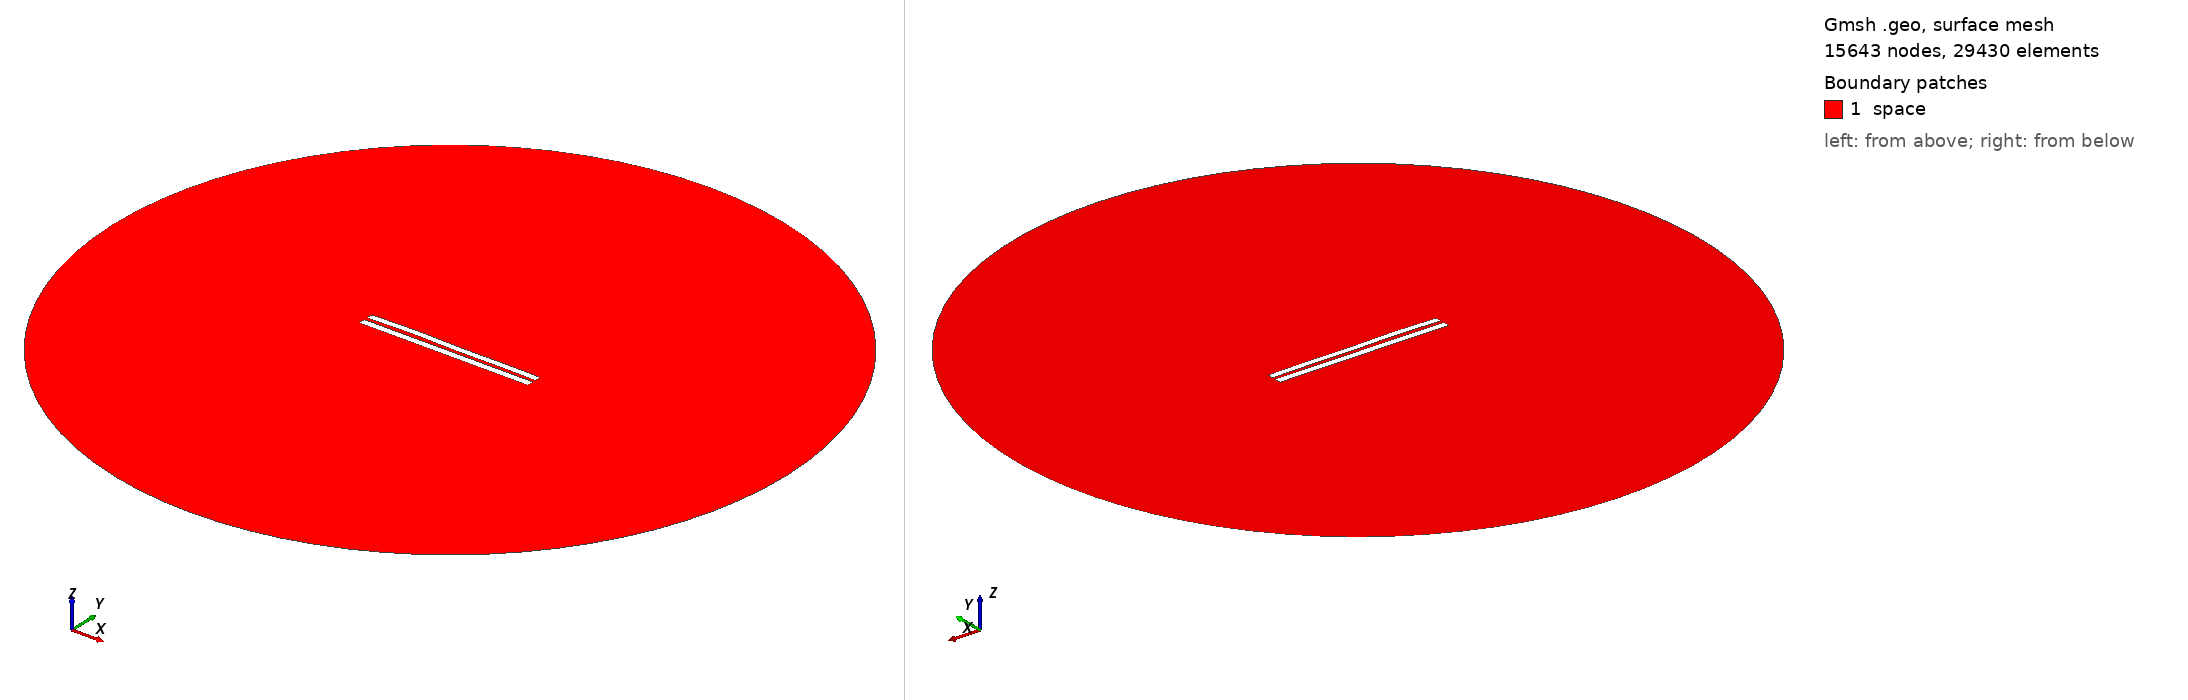

Gmsh geometry script, surface-meshed: 15643 nodes, 29430 surface elements. Boundary patches (legend numbers): 1 space. Left view from above one corner, right view from below the opposite corner. Legend entries are the model's physical surfaces. The drawing asked Gmsh for element sizes between 1% and 20% of the model's largest extent; the script's own settings can give other sizes.

=== 621.geo (drawn) ===
//---------------------------------------
// Geometry kernel
//---------------------------------------

SetFactory("OpenCASCADE");



//---------------------------------------
// Parameters of the geometry
//---------------------------------------

// Overetch of the upper plate
overetch = 0.125;

// Distance between the plates
distance = 2.0;

// Discretization over the x axis (for the deformation)
nx = 50; 

// Length of the plate
L = 100 - overetch; 

// Number of modes
n = 4; 

// 1st mode coefficient
coeff(1) = 0.0;
beta(1) = 0.596864 * 3.1415926535 / L;

// 2nd mode coefficient
coeff(2) = 0.15;
beta(2) = 1.49418 * 3.1415926535 / L;

// 3rd mode coefficient
coeff(3) = 0.15;
beta(3) = 2.50025 * 3.1415926535 / L;

// 4th mode coefficient
coeff(4) = 0.15;
beta(4) = 3.49999 * 3.1415926535 / L;



//---------------------------------------
// Upper plate (deformed rectangle)
//---------------------------------------

// Coordiantes of the upper plate
xmin = -50;
xmax = 50 - overetch;

// Height of the upper plate
yheight = 4 - 2 * overetch;

// Indexes of the points
UpperID[] = {};
LowerID[] = {};
LeftID[] = {};
RightID[] = {};

// Point index
p = 1;

// Horizontal edges
For i In {1:nx}
    x = xmin + (i-1)*(xmax - xmin)/(nx-1);

    y_bottom = distance / 2 + overetch;
    For j In {1:n}
        C = (Cosh(beta(j)*L) + Cos(beta(j)*L)) / (Sinh(beta(j)*L) + Sin(beta(j)*L));
        y_bottom  = y_bottom + coeff(j) * (Cosh(beta(j)*(x+50)) - Cos(beta(j)*(x+50)) - C * (Sinh(beta(j)*(x+50)) - Sin(beta(j)*(x+50))));
    EndFor

    y_top = y_bottom + yheight;

    Point(p) = {x, y_top, 0, 1.0};
    UpperID[i] = p;
    p = p + 1;

    Point(p) = {x, y_bottom, 0, 1.0};
    LowerID[i] = p;
    p = p + 1;
EndFor

// Create point lists
UpperPts[] = {}; LowerPts[] = {};
For i In {1:nx}
  UpperPts[] += {UpperID[i]};
  LowerPts[] += {LowerID[i]};
EndFor

// Build splines
Spline(1) = {UpperPts[]};
Spline(2) = {LowerPts[]};
Line(3) = {LowerPts[nx-1], UpperPts[nx-1]};
Line(4) = {LowerPts[0], UpperPts[0]};

// Build the plane surface
Curve Loop(1) = {2, 3, -1, -4};
Plane Surface(1) = {1};



//---------------------------------------
// Lower plate (rectangle)
//---------------------------------------

// Vertices
Point(1001) = {-50, -1, 0, 1.0};
Point(1002) = { 50, -1, 0, 1.0};
Point(1003) = { 50,  -5, 0, 1.0};
Point(1004) = {-50,  -5, 0, 1.0};

// Edges
Line(5) = {1001, 1002};
Line(6) = {1002, 1003};
Line(7) = {1003, 1004};
Line(8) = {1004, 1001};

// Plane surface
Line Loop(2) = {5, 6, 7, 8};
Plane Surface(2) = {2}; 



//---------------------------------------
// Outer (fictious) boundary
//---------------------------------------

// Points
Point(1005) = {0, 0, 0};       // Center
Point(1006) = {200, 0, 0};     // Start point
Point(1007) = {0, 200, 0};     // 90 degrees
Point(1008) = {-200, 0, 0};    // 180 degrees
Point(1009) = {0, -200, 0};    // 270 degrees

// Circle arcs (each needs start, center, end)
Circle(9) = {1006, 1005, 1007};
Circle(10) = {1007, 1005, 1008};
Circle(11) = {1008, 1005, 1009};
Circle(12) = {1009, 1005, 1006};

// Plane surface for the entire domain
Curve Loop(3) = {9, 10, 11, 12};
Surface(3) = {3};

// Subtract the plates from the whole domain to obtain the actual domain where we want to solve the equations
BooleanDifference{ Surface{3}; Delete; }{ Surface{1}; Surface{2}; Delete; }




//---------------------------------------
// Transfinite Lines/Curves
//---------------------------------------

// Set the number of points on the boundaries
r = 12;
d = 0.15;

// Plates
Transfinite Curve {1} = 50*r/4 Using Progression 1;
Transfinite Line {2} = 50*r Using Progression 1;
Transfinite Curve {3, 4} = 2*r Using Progression 1+d;
Transfinite Line {5} = 50*r Using Progression 1;
Transfinite Line {7} = 50*r/4 Using Progression 1;
Transfinite Line {6} = 2*r Using Progression 1+d;
Transfinite Line {8} = 2*r Using Progression 1-d;

// Outer boundary
Transfinite Line {9, 10, 11, 12} = 20 Using Progression 1;



//---------------------------------------
// Physical groups
//---------------------------------------                

// Physical curves (boundaries)
Physical Line("force_segment", 10) = {2};
Physical Line("upper_plate", 11) = {1, 3, 4};
Physical Line("lower_plate", 12) = {5, 6, 7, 8};
Physical Line("boundary", 20) = {9, 10, 11, 12};

// Physical Surfaces
Physical Surface("space", 30) = {3};



//---------------------------------------
// 6. Generate the Mesh
//---------------------------------------

// 2D mesh generation
Mesh 2;
